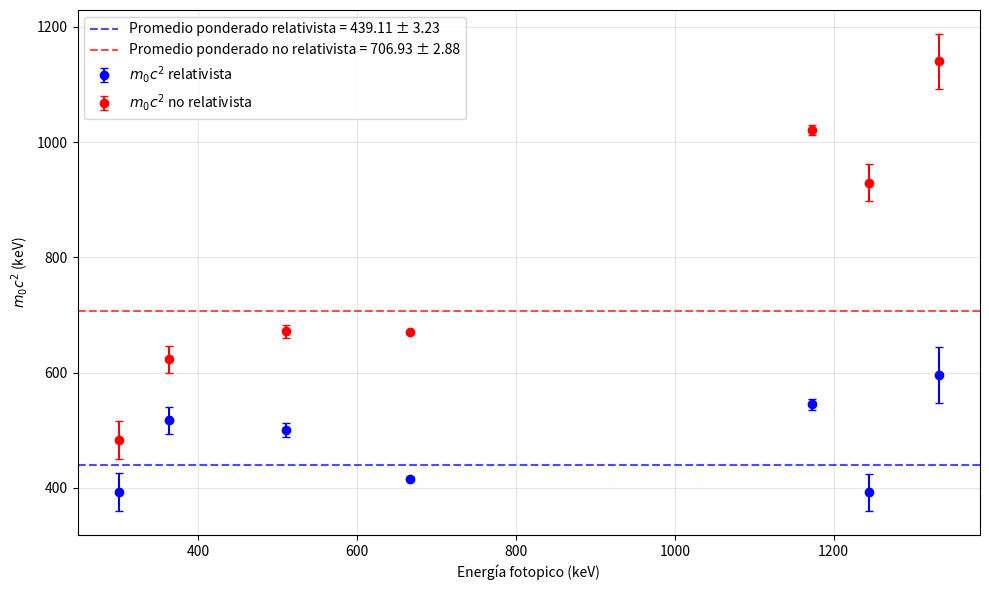

Recreate this plot in Python.
import matplotlib.pyplot as plt
import os
import numpy as np

def graficar_masas_fotopicos_ponderado_con_error(rayos_gamma, 
                                                 mc2_rel, err_rel, 
                                                 mc2_no_rel, err_no_rel,
                                                 xlabel="Energía fotopico (keV)",
                                                 ylabel="$m_0c^2$ (keV)",
                                                 nombre_archivo="Masas_fotopicos_promedio_ponderado_error",
                                                 mostrar_grafica=True):
    """
    Grafica mc^2 relativista y no relativista con errores y muestra el promedio ponderado con su error.
    """
    if mostrar_grafica:
        plt.figure(figsize=(10,6))
        
        # Scatter relativista con barras de error
        plt.errorbar(rayos_gamma, mc2_rel, yerr=err_rel,
                     fmt='o', color='blue', alpha=1, capsize=3, label='$m_0c^2$ relativista')
        
        # Scatter no relativista con barras de error
        plt.errorbar(rayos_gamma, mc2_no_rel, yerr=err_no_rel,
                     fmt='o', color='red', alpha=1, capsize=3, label='$m_0c^2$ no relativista')
        
        # Promedios ponderados
        w_rel = 1 / err_rel**2
        promedio_rel = np.sum(mc2_rel * w_rel) / np.sum(w_rel)
        error_promedio_rel = np.sqrt(1 / np.sum(w_rel))
        
        w_no_rel = 1 / err_no_rel**2
        promedio_no_rel = np.sum(mc2_no_rel * w_no_rel) / np.sum(w_no_rel)
        error_promedio_no_rel = np.sqrt(1 / np.sum(w_no_rel))
        
        # Líneas horizontales de promedio ponderado
        plt.axhline(promedio_rel, color='blue', linestyle='--', linewidth=1.5, alpha=0.7,
                    label=f'Promedio ponderado relativista = {promedio_rel:.2f} ± {error_promedio_rel:.2f}')
        plt.axhline(promedio_no_rel, color='red', linestyle='--', linewidth=1.5, alpha=0.7,
                    label=f'Promedio ponderado no relativista = {promedio_no_rel:.2f} ± {error_promedio_no_rel:.2f}')
        
        plt.xlabel(xlabel)
        plt.ylabel(ylabel)
        
        plt.legend()
        plt.grid(alpha=0.3)
        plt.tight_layout()
        
        # Guardar imagen
        carpeta = "./Experimento V/Imagenes/Masas_fotopicos"
        os.makedirs(carpeta, exist_ok=True)
        ruta_archivo = f"{carpeta}/{nombre_archivo}.png"
        plt.savefig(ruta_archivo, dpi=300)
        
        plt.show()


# === Datos ===
rayos_gamma = np.array([1173.2, 1332.5, 666.5, 511, 1244, 299.6, 363])

mc2_rel = np.array([545.1929412, 595.8930211, 415.9064961, 500.5714286,
                    392.4765007, 392.6249724, 517.1037736])
err_rel = np.array([9.571465984, 47.99762383, 3.679719903, 11.89616949,
                    32.59663562, 32.80781881, 23.5797673])

mc2_no_rel = np.array([1021.192941, 1140.393021, 669.9064961, 672.0714286,
                       929.7265007, 483.1249724, 623.1037736])
err_no_rel = np.array([9.096746586, 47.49854334, 3.216770002, 11.52783072,
                       32.10329477, 32.72801979, 23.08247469])

# === Graficar ===
graficar_masas_fotopicos_ponderado_con_error(rayos_gamma, mc2_rel, err_rel, mc2_no_rel, err_no_rel)
